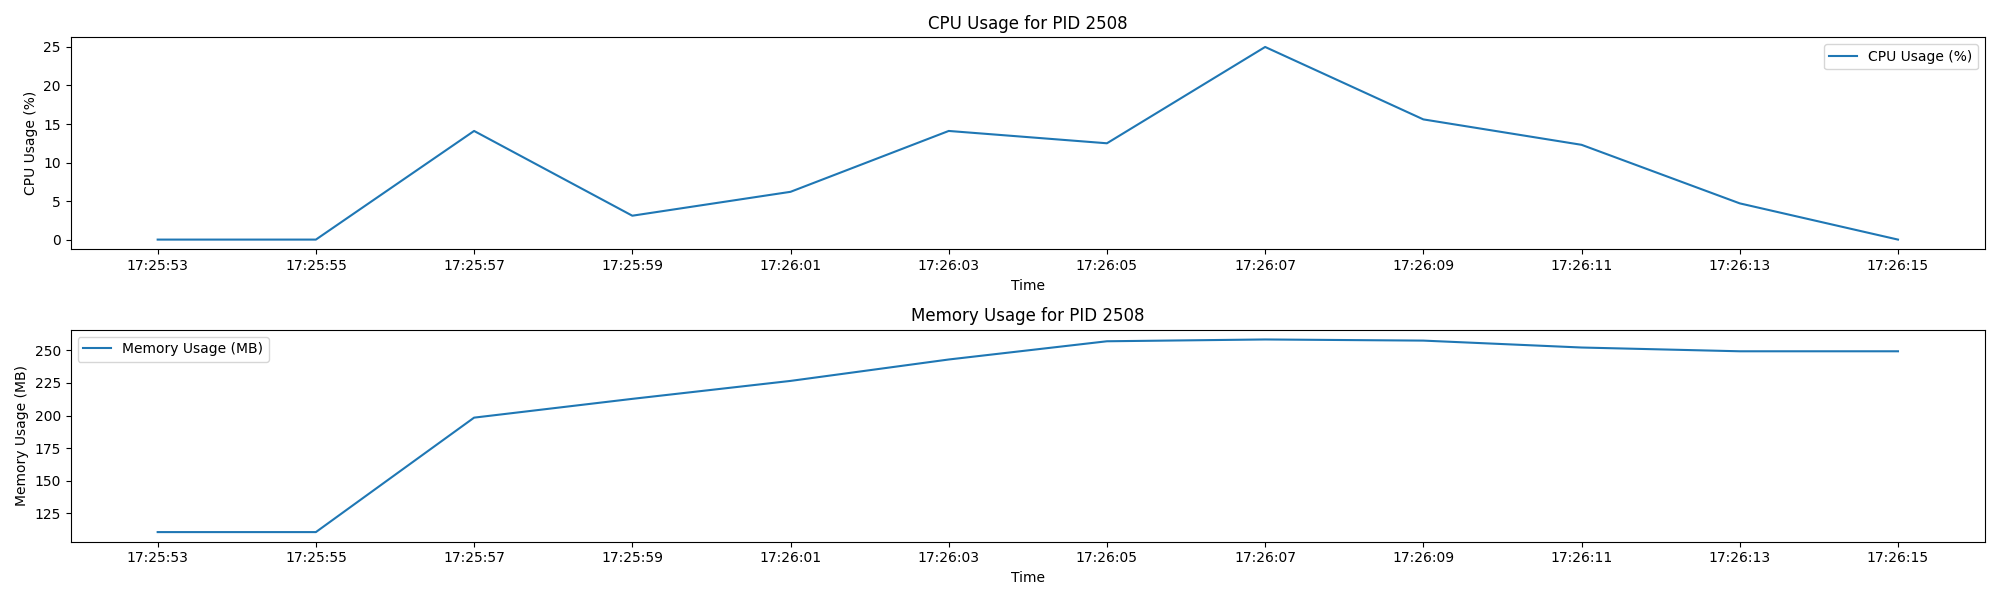

The table this chart was drawn from, first rows:
Timestamp, CPU Usage (%), Memory Usage (MB)
17:25:53, 0.0, 110.7
17:25:55, 0.0, 110.7
17:25:57, 14.1, 198.4
17:25:59, 3.1, 212.7
17:26:01, 6.2, 226.5
17:26:03, 14.1, 242.9
17:26:05, 12.5, 256.8
17:26:07, 25.0, 258.2
17:26:09, 15.6, 257.3
17:26:11, 12.3, 252.1
17:26:13, 4.7, 249.2
17:26:15, 0.0, 249.2
